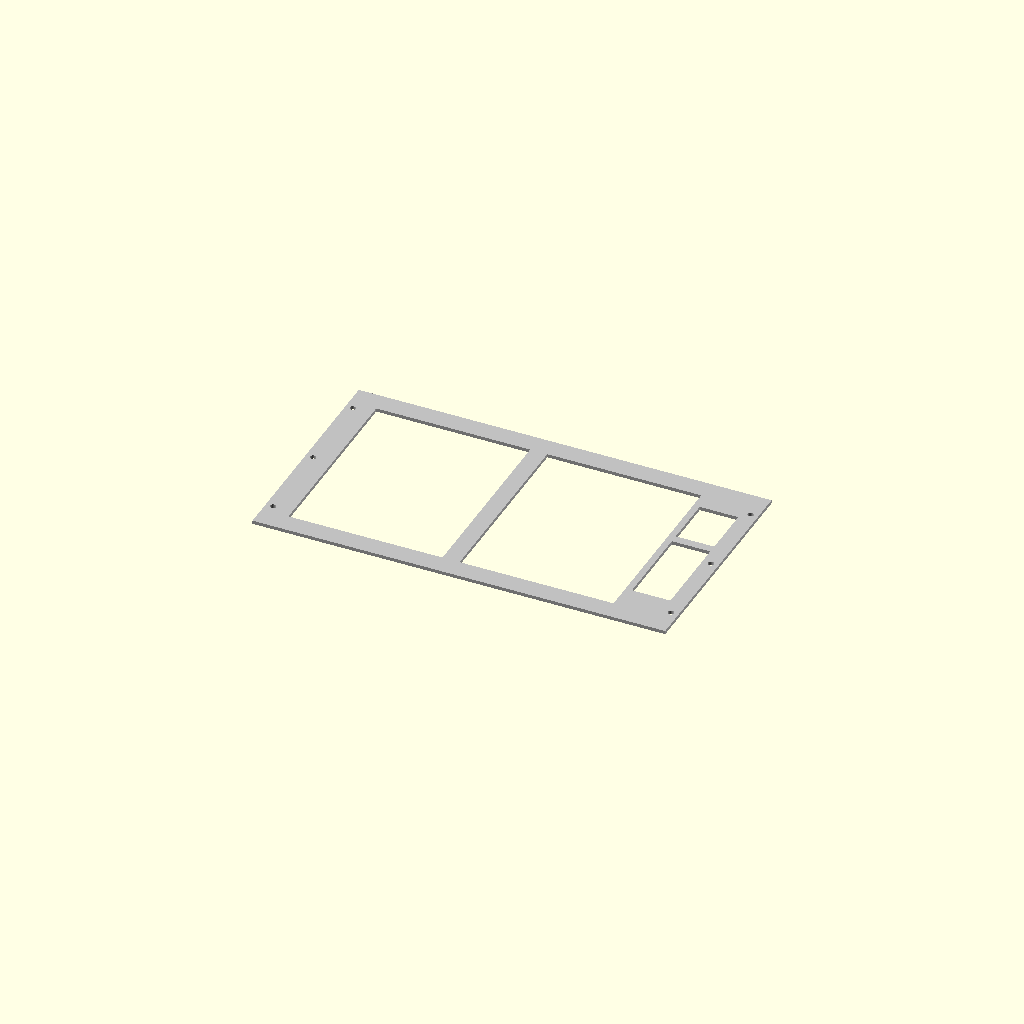
Cell 1: the model at its default parameters.
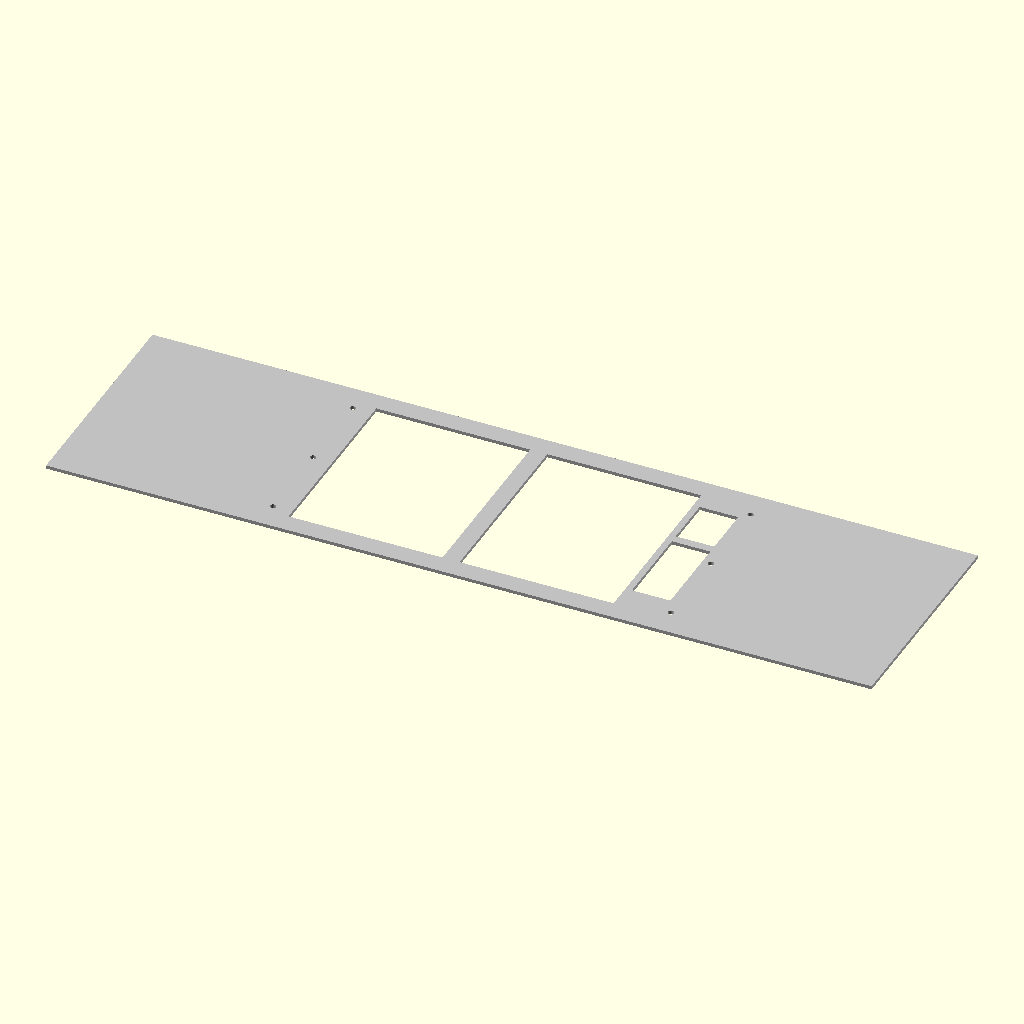
Cell 2: rack_width = 965.2 (everything else at default).
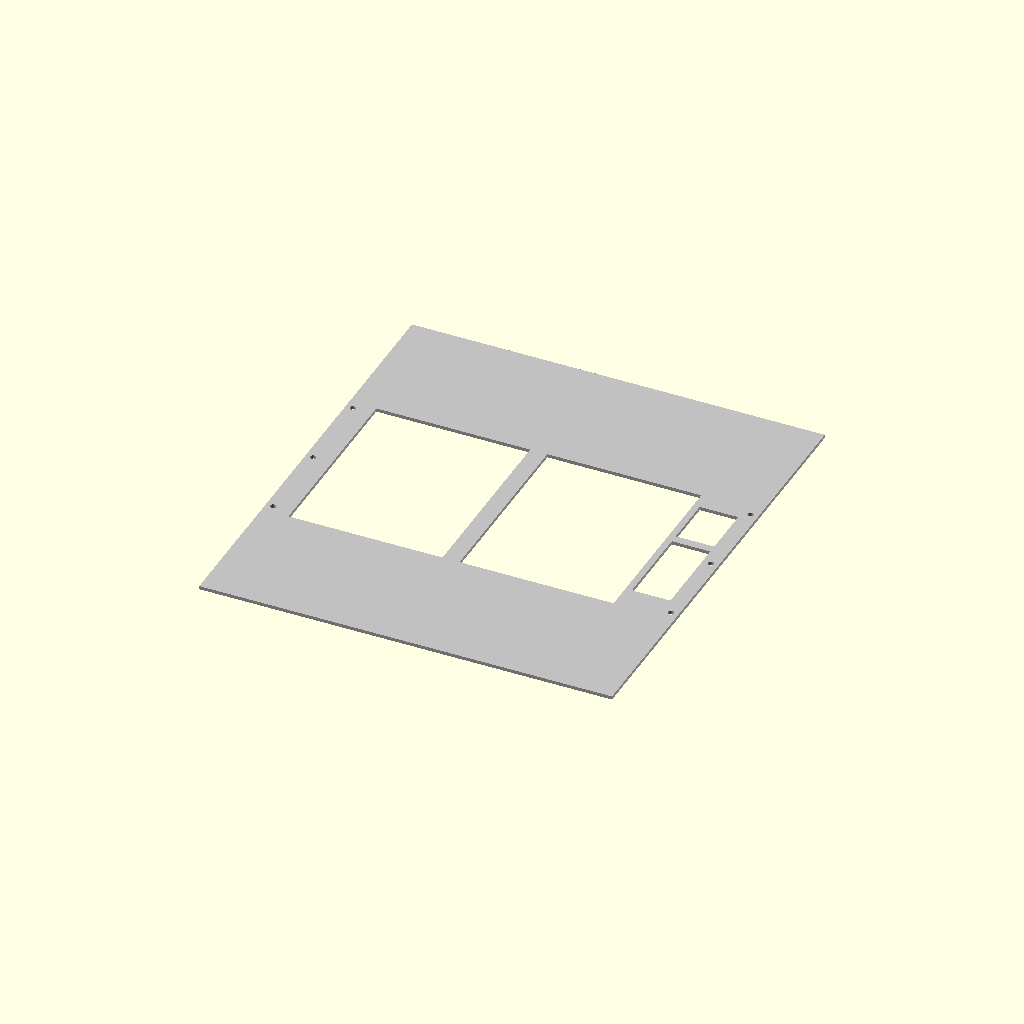
Cell 3 — rack_height set to 533.4, the other parameters unchanged.
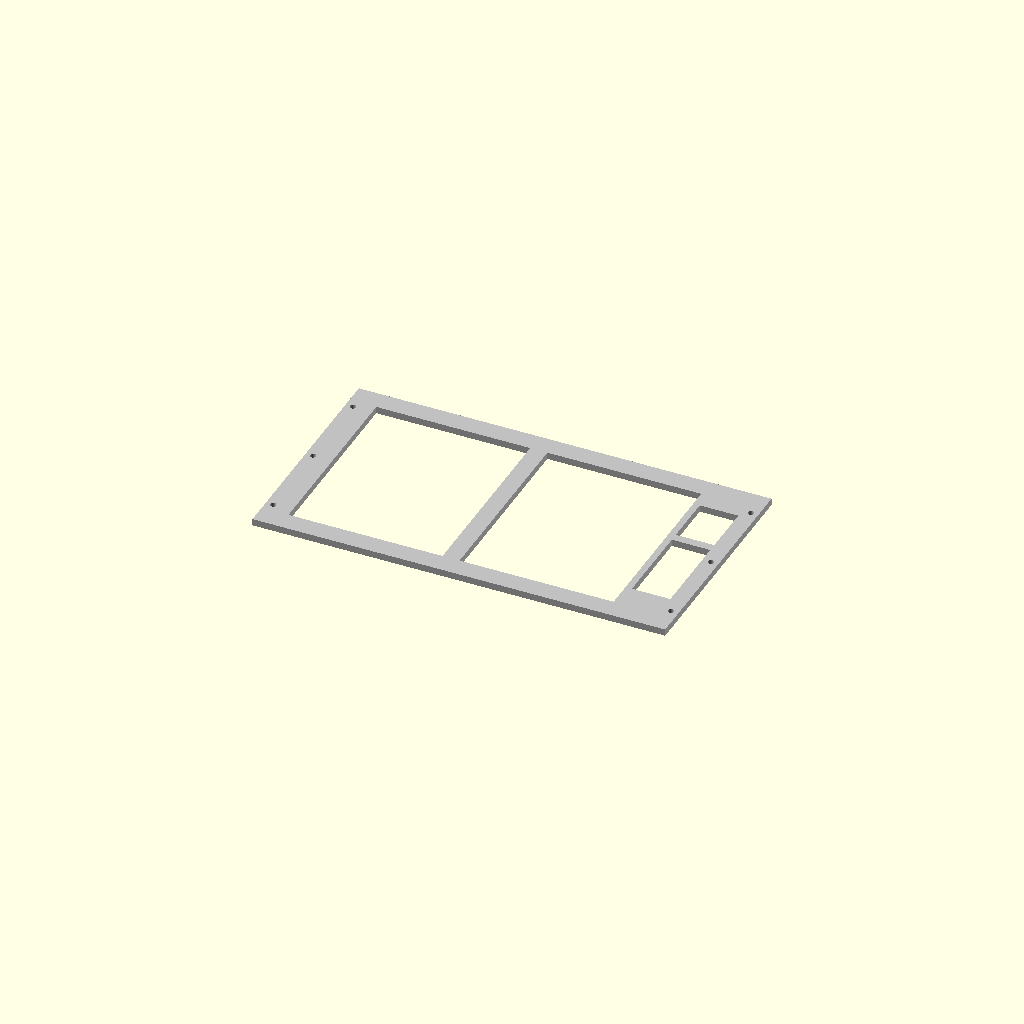
Cell 4: the same model with panel_thick = 8.
One fixed orthographic camera (rotation 55°, 0°, 25°; colour scheme Cornfield) for every cell.
OpenSCAD source file hardware/rt_rackmount_avionics.scad:
/*
 * REVOLUTIONARY TECHNOLOGY: 6U RACKMOUNT AVIONICS DASHBOARD
 * Standard: EIA-310 19-Inch Rack (Width: 482.6mm, 6U Height: 266.7mm)
 * Cutouts: PFD (Primary Flight Display), ND (Nav Display), ISFD (Standby)
 */

$fn = 64;

// 19" Rack Standard Dimensions
rack_width = 482.6;
rack_height = 266.7; // 6U
panel_thick = 4.0;
hole_spacing_x = 465.1; // Standard mounting hole width

module rackmount_avionics_panel() {
    color("Silver") {
        difference() {
            // Main Aluminum Panel
            cube([rack_width, rack_height, panel_thick], center=true);
            
            // Rackmount Ears (Mounting Holes)
            for (x = [-hole_spacing_x/2, hole_spacing_x/2]) {
                for (y = [-100, 0, 100]) { // 3 bolts per side for 6U
                    translate([x, y, 0])
                        cylinder(r=3.5, h=panel_thick + 2, center=true);
                }
            }
            
            // --- AVIONICS SCREEN CUTOUTS ---
            
            // 1. Primary Flight Display (PFD) - Left
            translate([-120, 0, 0])
                cube([180, 220, panel_thick + 2], center=true);
                
            // 2. Navigation Display (ND) - Center
            translate([80, 0, 0])
                cube([180, 220, panel_thick + 2], center=true);
                
            // 3. Integrated Standby Flight Display (ISFD) - Top Right
            translate([200, 60, 0])
                cube([45, 60, panel_thick + 2], center=true);
                
            // 4. EICAS / System Annunciators - Bottom Right
            translate([200, -30, 0])
                cube([45, 100, panel_thick + 2], center=true);
        }
    }
}

rackmount_avionics_panel();
Customizer parameters (derived from the source; name, type, default, range or options):
rack_width: number, default 482.6
rack_height: number, default 266.7
panel_thick: number, default 4
hole_spacing_x: number, default 465.1
